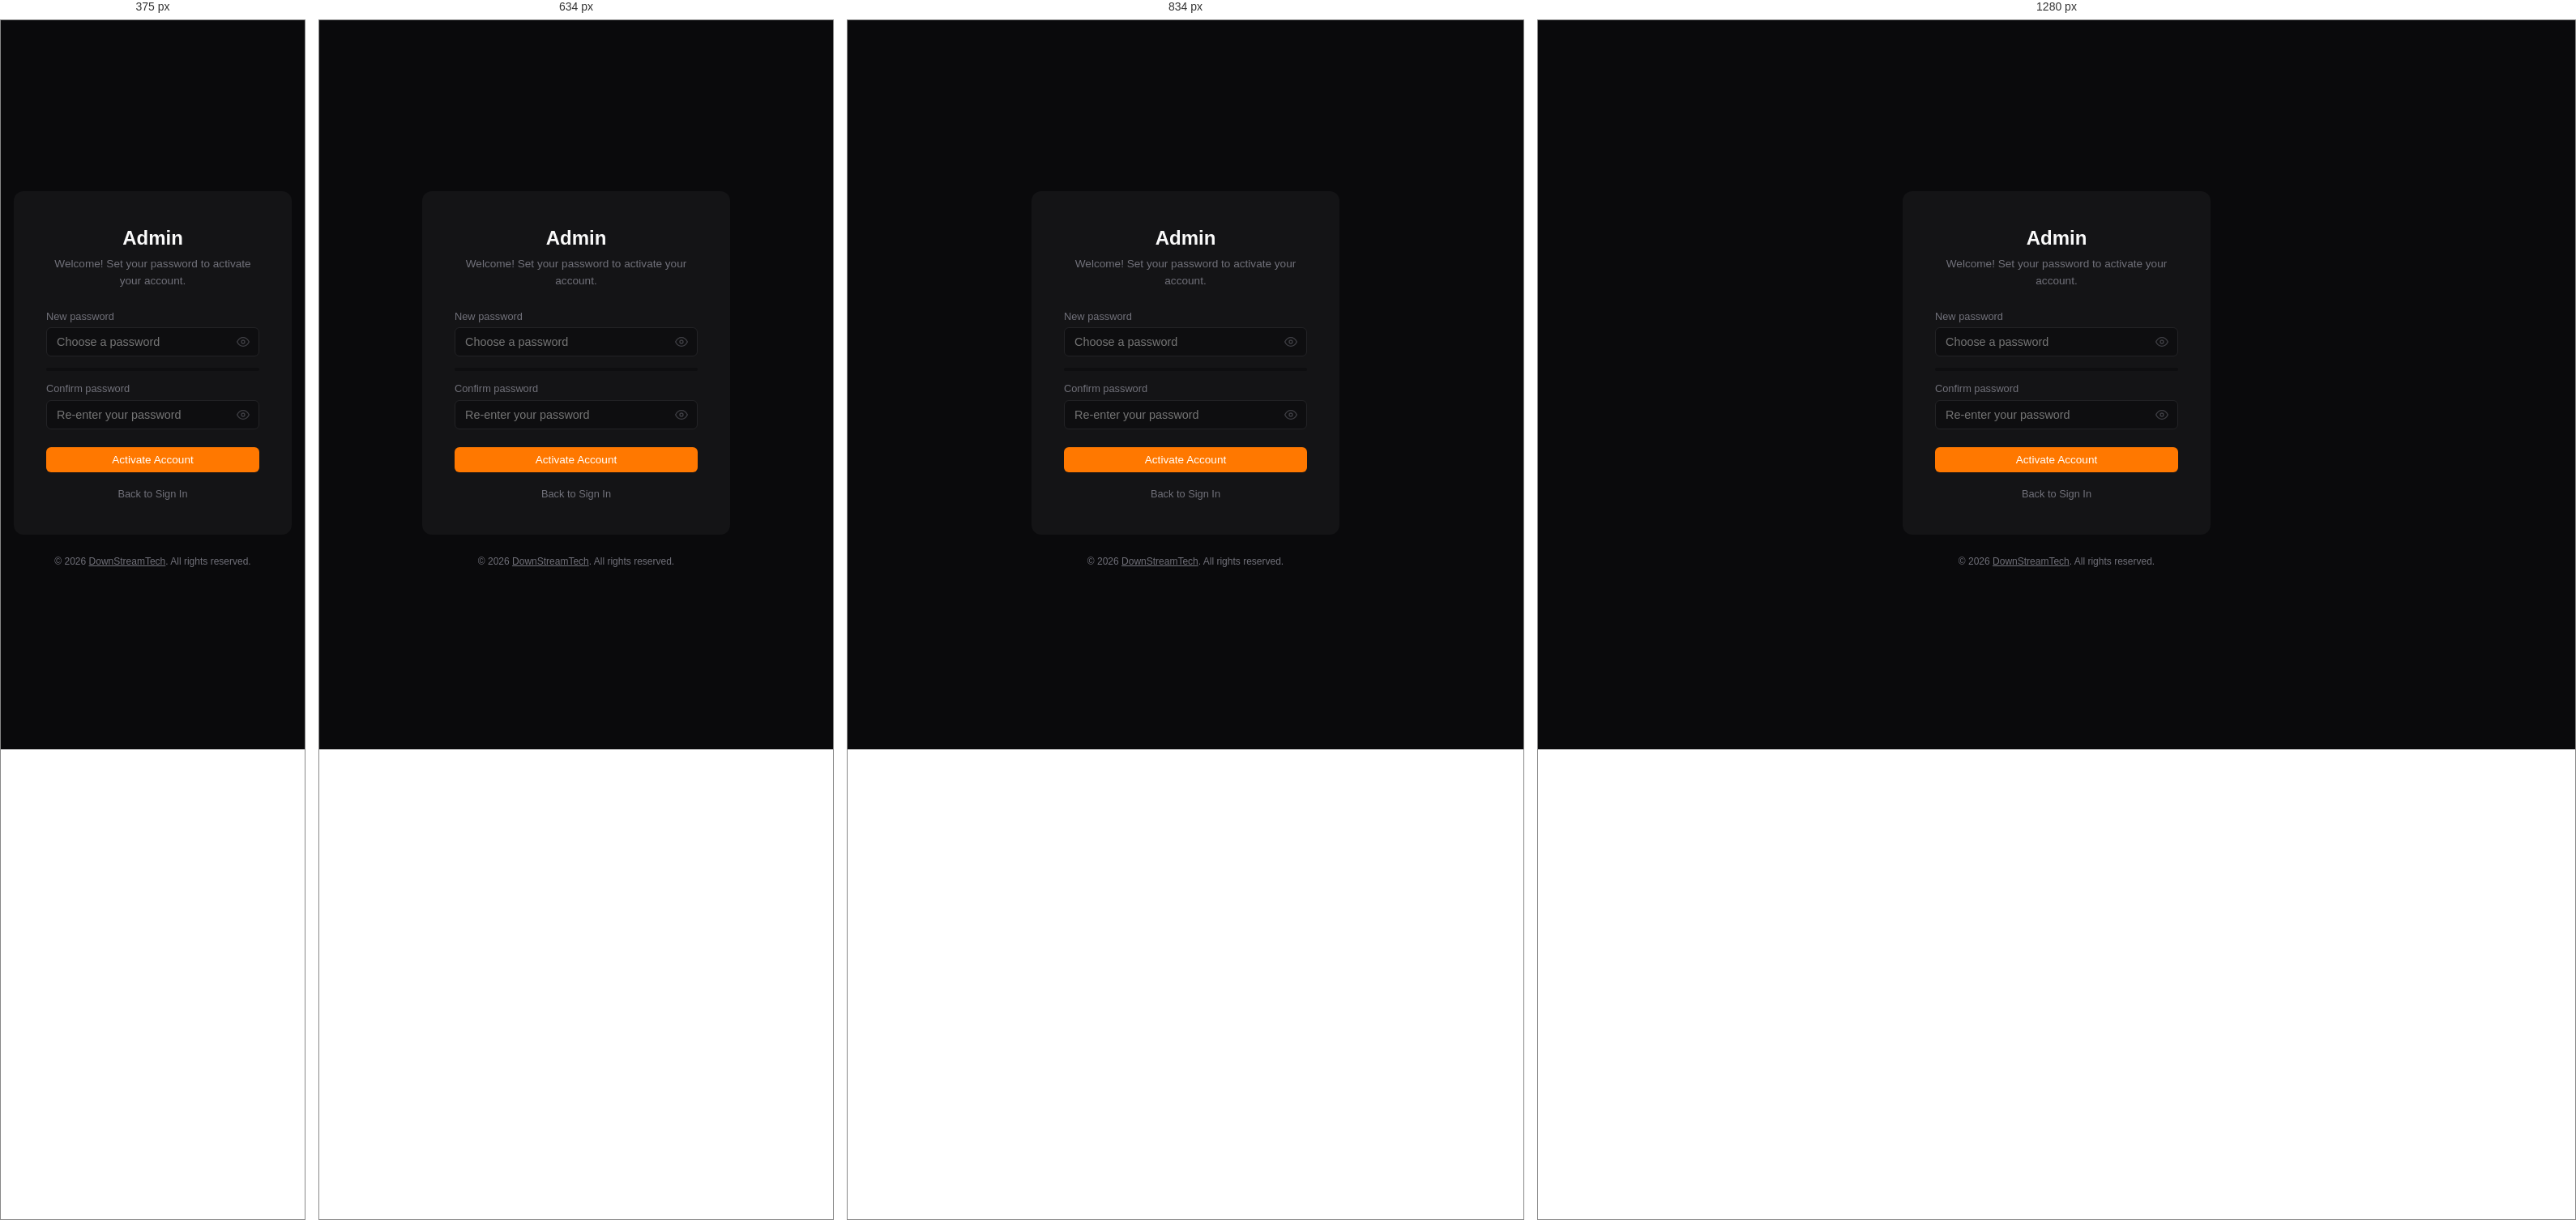
Rendered at 375 px, 634 px, 834 px and 1280 px, left to right.

<!-- file: activate-account.html -->
<!DOCTYPE html>
<html lang="en">
<head>
<meta charset="UTF-8">
<meta name="viewport" content="width=device-width, initial-scale=1.0">
<title>Admin — Activate Account</title>
<link rel="icon" type="image/svg+xml" href="/assets/icon.svg">
<link rel="stylesheet" href="/admin/css/admin.css?v=glow1">
<style>
  .strength-bar { height: 4px; border-radius: 2px; background: var(--bg-input); margin-top: 6px; overflow: hidden; }
  .strength-bar-fill { height: 100%; width: 0; transition: width .3s, background .3s; }
  .strength-label { font-size: .75rem; color: var(--text-dim); margin-top: 4px; }
</style>
</head>
<body>
<div class="login-wrap">
  <div class="login-box">
    <h1 id="brandTitle">Admin</h1>
    <div class="sub">Welcome! Set your password to activate your account.</div>
    <div id="error" class="text-danger text-center mb-16 hidden"></div>
    <div id="success" class="text-center mb-16 hidden" style="color:var(--success);font-size:.85rem"></div>
    <div id="noToken" class="text-center hidden" style="color:var(--danger);font-size:.85rem;margin-bottom:16px">
      Invalid activation link. Please contact your administrator for a new invitation.
    </div>
    <form id="activateForm">
      <label for="password">New password</label>
      <div class="eye-wrap">
        <input type="password" id="password" autocomplete="new-password" required minlength="6" placeholder="Choose a password" style="padding-right:36px">
        <button type="button" class="eye-toggle" onclick="toggleVis('password',this)" aria-label="Toggle password visibility">
          <svg viewBox="0 0 24 24" width="16" height="16" fill="none" stroke="currentColor" stroke-width="2"><path d="M1 12s4-8 11-8 11 8 11 8-4 8-11 8S1 12 1 12z"/><circle cx="12" cy="12" r="3"/></svg>
        </button>
      </div>
      <div class="strength-bar"><div id="strengthFill" class="strength-bar-fill"></div></div>
      <div id="strengthLabel" class="strength-label"></div>

      <label for="confirmPassword" style="margin-top:12px">Confirm password</label>
      <div class="eye-wrap">
        <input type="password" id="confirmPassword" autocomplete="new-password" required placeholder="Re-enter your password" style="padding-right:36px">
        <button type="button" class="eye-toggle" onclick="toggleVis('confirmPassword',this)" aria-label="Toggle password visibility">
          <svg viewBox="0 0 24 24" width="16" height="16" fill="none" stroke="currentColor" stroke-width="2"><path d="M1 12s4-8 11-8 11 8 11 8-4 8-11 8S1 12 1 12z"/><circle cx="12" cy="12" r="3"/></svg>
        </button>
      </div>

      <button type="submit" id="btnSubmit" class="btn btn-primary" style="width:100%;justify-content:center;margin-top:8px">Activate Account</button>
    </form>
    <div style="text-align:center;margin-top:16px">
      <a href="/admin/" style="font-size:.8rem;color:var(--text-dim)">Back to Sign In</a>
    </div>
  </div>
  <footer class="site-footer">&copy; 2026 <a href="https://downstreamtech.net" target="_blank" rel="noopener">DownStreamTech</a>. All rights reserved.</footer>
</div>
<script src="/admin/js/theme.js?v=20260225"></script>
<script>
(function() {
  // Load station branding
  fetch('/api/config').then(function(r) { return r.json(); }).then(function(cfg) {
    var name = cfg.station_name || 'RendezVox';
    document.getElementById('brandTitle').textContent = name;
    document.title = name + ' Admin — Activate Account';
  }).catch(function() {});

  // Read token from URL
  var params = new URLSearchParams(window.location.search);
  var token  = params.get('token') || '';

  if (!token) {
    document.getElementById('noToken').classList.remove('hidden');
    document.getElementById('activateForm').style.display = 'none';
    return;
  }

  // Password strength indicator
  var passwordEl = document.getElementById('password');
  passwordEl.addEventListener('input', function() {
    var pw    = passwordEl.value;
    var score = 0;
    if (pw.length >= 6)                              score++;
    if (pw.length >= 10)                             score++;
    if (/[a-z]/.test(pw) && /[A-Z]/.test(pw))       score++;
    if (/[0-9]/.test(pw))                            score++;
    if (/[^a-zA-Z0-9]/.test(pw))                     score++;
    score = Math.min(4, Math.max(pw.length > 0 ? 1 : 0, score));

    var labels = ['', 'Weak', 'Fair', 'Good', 'Strong'];
    var colors = ['', '#f87171', '#fbbf24', '#4ade80', '#22d3ee'];
    var widths = ['0%', '25%', '50%', '75%', '100%'];

    var fill  = document.getElementById('strengthFill');
    var label = document.getElementById('strengthLabel');
    fill.style.width      = widths[score];
    fill.style.background = colors[score];
    label.textContent     = labels[score];
    label.style.color     = colors[score];
  });

  document.getElementById('activateForm').addEventListener('submit', function(e) {
    e.preventDefault();
    var errEl     = document.getElementById('error');
    var successEl = document.getElementById('success');
    var btn       = document.getElementById('btnSubmit');
    var password  = document.getElementById('password').value;
    var confirm   = document.getElementById('confirmPassword').value;

    errEl.classList.add('hidden');

    if (password !== confirm) {
      errEl.textContent = 'Passwords do not match.';
      errEl.classList.remove('hidden');
      return;
    }

    btn.disabled = true;
    btn.textContent = 'Activating…';

    fetch('/api/activate-account', {
      method: 'POST',
      headers: { 'Content-Type': 'application/json', 'Accept': 'application/json' },
      body: JSON.stringify({ token: token, password: password })
    })
    .then(function(res) { return res.json(); })
    .then(function(data) {
      if (data.error) {
        errEl.textContent = data.error;
        errEl.classList.remove('hidden');
      } else {
        successEl.textContent = '';
        successEl.appendChild(document.createTextNode(data.message || 'Account activated.'));
        successEl.appendChild(document.createTextNode(' '));
        var link = document.createElement('a');
        link.href = '/admin/';
        link.style.cssText = 'color:var(--accent);font-weight:600';
        link.textContent = 'Sign in now';
        successEl.appendChild(link);
        successEl.classList.remove('hidden');
        document.getElementById('activateForm').style.display = 'none';
      }
    })
    .catch(function() {
      errEl.textContent = 'Something went wrong. Please try again.';
      errEl.classList.remove('hidden');
    })
    .finally(function() {
      btn.disabled = false;
      btn.textContent = 'Activate Account';
    });
  });
})();
</script>
</body>
</html>


/* @media block from css/admin.css */
@media (max-width: 768px) {
  .sidebar { transform: translateX(-100%); width: var(--sidebar-w) !important; }
  .sidebar.open { transform: translateX(0); }
  .sidebar.collapsed .sidebar-brand { padding: 16px 16px 8px; }
  .sidebar.collapsed .sidebar-nav a { justify-content: flex-start; padding: 10px 20px; }
  .sidebar.collapsed .sidebar-nav a.active { padding-left: 17px; }
  .sidebar.collapsed .sidebar-nav .nav-label { display: inline; }
  .sidebar.collapsed .sidebar-footer { padding: 12px 16px; }
  .sidebar.collapsed .sidebar-footer-row { flex-direction: row; align-items: center; gap: 10px; }
  .sidebar.collapsed .sidebar-footer-row .username { display: inline; }
  .sidebar.collapsed .sidebar-footer-row .btn-logout { margin-left: auto; }
  .sidebar-collapse-btn { display: none; }
  .sidebar-brand { padding: 16px 16px 10px; }
  .sidebar-logo { width: 96px; height: 96px; }
  .mobile-topbar { display: flex; }
  .hamburger { display: flex; }
  .overlay.open { display: block; }
  .main { margin-left: 0 !important; padding: 16px; padding-top: 60px; }
  .page-title { display: none; }
}

/* @media block from css/admin.css */
@media (max-width: 768px) {
  .tabs { overflow-x: auto; -webkit-overflow-scrolling: touch; flex-wrap: nowrap; }
  .tab { white-space: nowrap; }
}

/* @media block from css/admin.css */
@media (max-width: 900px) {
  .stats-grid { grid-template-columns: repeat(2, 1fr); }
}

/* @media block from css/admin.css */
@media (max-width: 500px) {
  .stats-grid { grid-template-columns: 1fr; }
}

/* @media block from css/admin.css */
@media (max-width: 1024px) {
  .loc-picker-fields { grid-template-columns: 1fr 1fr; }  /* 2 cols on tablet portrait */
}

/* @media block from css/admin.css */
@media (max-width: 768px) {
  .loc-picker-fields { grid-template-columns: 1fr; }
}

/* @media block from css/admin.css */
@media (max-width: 768px) {
  .mp-bar { left: 0 !important; padding: 0 12px; height: 48px; gap: 8px; }
  .mp-vol input[type=range] { width: 50px; }
  .mp-expand-btn { bottom: 8px; right: 8px; }
}